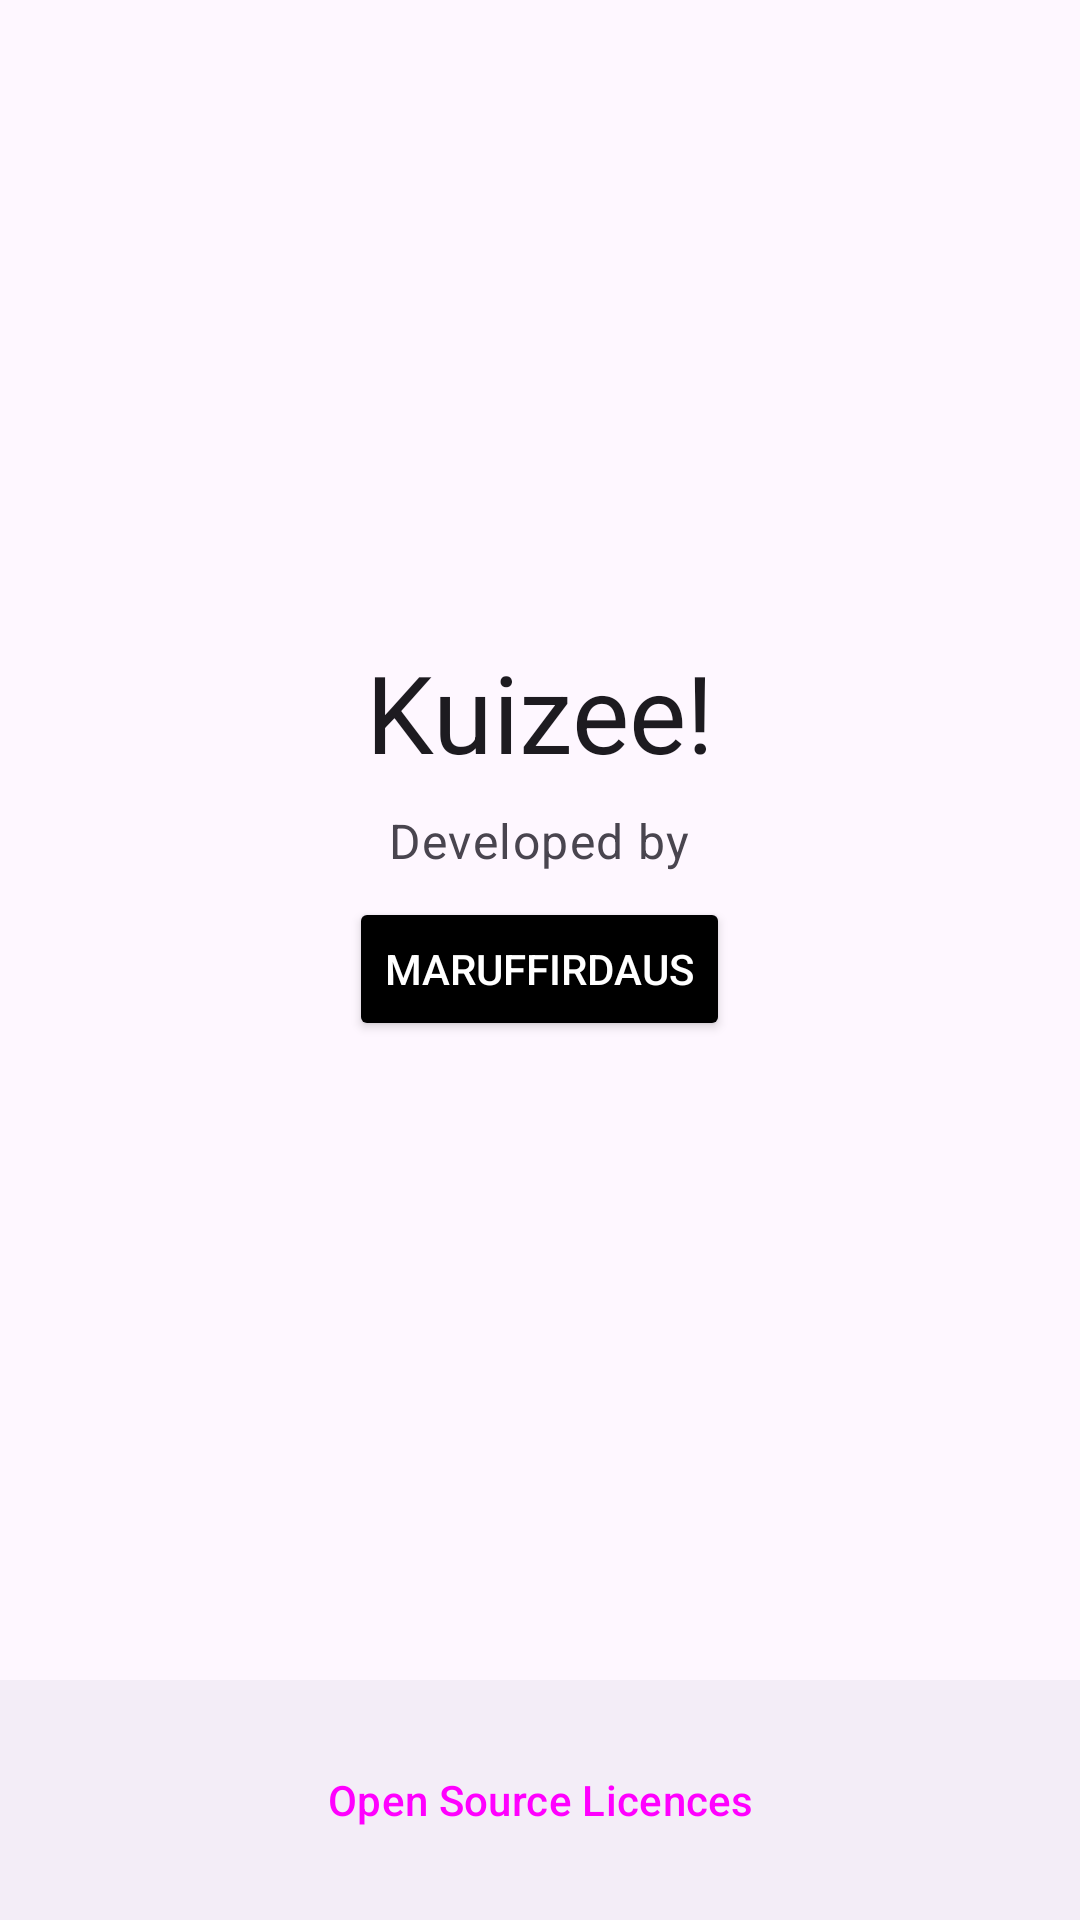

Produce the Android XML layout that renders to this screen, including the resource entries it uses.
<!-- AndroidManifest.xml: application theme Theme.Kuizee -->
<!-- res/layout/activity_app_info.xml -->
<?xml version="1.0" encoding="utf-8"?>
<androidx.constraintlayout.widget.ConstraintLayout xmlns:android="http://schemas.android.com/apk/res/android"
    xmlns:app="http://schemas.android.com/apk/res-auto"
    xmlns:tools="http://schemas.android.com/tools"
    android:layout_width="match_parent"
    android:layout_height="match_parent"
    tools:context=".ui.main.activity.AppInfoActivity">

    <ImageView
        android:id="@+id/backgroundHeader"
        android:layout_width="0dp"
        android:layout_height="0dp"
        android:importantForAccessibility="no"
        android:scaleType="centerCrop"
        android:src="@drawable/fill_background"
        app:layout_constraintBottom_toTopOf="@+id/bottomBar"
        app:layout_constraintEnd_toEndOf="parent"
        app:layout_constraintStart_toStartOf="parent"
        app:layout_constraintTop_toTopOf="parent"
        tools:ignore="ImageContrastCheck" />

    <LinearLayout
        android:layout_width="match_parent"
        android:layout_height="0dp"
        android:fitsSystemWindows="true"
        android:gravity="center"
        android:orientation="vertical"
        app:layout_constraintBottom_toTopOf="@+id/bottomBar"
        app:layout_constraintEnd_toEndOf="parent"
        app:layout_constraintStart_toStartOf="parent"
        app:layout_constraintTop_toTopOf="parent">

        <TextView
            android:id="@+id/appName"
            android:layout_width="wrap_content"
            android:layout_height="wrap_content"
            android:layout_marginStart="24dp"
            android:layout_marginEnd="24dp"
            android:text="@string/app_name"
            android:textAppearance="@style/TextAppearance.Material3.DisplaySmall"
            android:textColor="?attr/colorOnSurface" />

        <TextView
            android:layout_width="wrap_content"
            android:layout_height="wrap_content"
            android:layout_marginStart="32dp"
            android:layout_marginTop="8dp"
            android:layout_marginEnd="32dp"
            android:text="Developed by"
            android:textAppearance="@style/TextAppearance.Material3.BodyLarge"
            android:textColor="?attr/colorOnSurfaceVariant"
            tools:ignore="HardcodedText" />

        <Button
            android:id="@+id/gitHubButton"
            android:layout_width="wrap_content"
            android:layout_height="wrap_content"
            android:layout_marginTop="8dp"
            android:backgroundTint="#000"
            android:text="maruffirdaus"
            android:textColor="#fff"
            app:icon="@drawable/ic_github"
            app:iconTint="#fff"
            tools:ignore="HardcodedText" />

    </LinearLayout>

    <com.google.android.material.appbar.MaterialToolbar
        android:id="@+id/appBar"
        android:layout_width="match_parent"
        android:layout_height="?attr/actionBarSize"
        app:layout_constraintStart_toStartOf="parent"
        app:layout_constraintTop_toTopOf="parent"
        app:navigationContentDescription="Back"
        app:navigationIcon="@drawable/ic_back" />

    <androidx.constraintlayout.widget.ConstraintLayout
        android:id="@+id/bottomBar"
        android:layout_width="match_parent"
        android:layout_height="80dp"
        android:background="?attr/colorSurfaceContainer"
        app:layout_constraintBottom_toTopOf="@+id/bottomInset"
        app:layout_constraintStart_toStartOf="parent">

        <Button
            android:id="@+id/licencesButton"
            style="@style/Widget.Material3.Button.OutlinedButton"
            android:layout_width="0dp"
            android:layout_height="wrap_content"
            android:layout_marginStart="16dp"
            android:layout_marginEnd="16dp"
            android:text="Open Source Licences"
            app:layout_constraintBottom_toBottomOf="parent"
            app:layout_constraintEnd_toEndOf="parent"
            app:layout_constraintStart_toStartOf="parent"
            app:layout_constraintTop_toTopOf="parent"
            tools:ignore="HardcodedText" />
    </androidx.constraintlayout.widget.ConstraintLayout>

    <LinearLayout
        android:id="@+id/bottomInset"
        android:layout_width="match_parent"
        android:layout_height="wrap_content"
        android:background="?attr/colorSurfaceContainer"
        android:orientation="vertical"
        app:layout_constraintBottom_toBottomOf="parent"
        app:layout_constraintStart_toStartOf="parent" />
</androidx.constraintlayout.widget.ConstraintLayout>
<!-- resources referenced by this layout -->
<resources>
  <string name="app_name">Kuizee!</string>
  <style name="Theme.Kuizee" parent="Base.Theme.Kuizee" />
  <style name="Base.Theme.Kuizee" parent="Theme.Material3.Light.NoActionBar">
          <item name="android:statusBarColor">?attr/colorSurface</item>
          <item name="android:windowLightStatusBar">true</item>
          <item name="android:navigationBarColor">?attr/colorSurface</item>
          <item name="android:windowLightNavigationBar">true</item>
      </style>
</resources>
